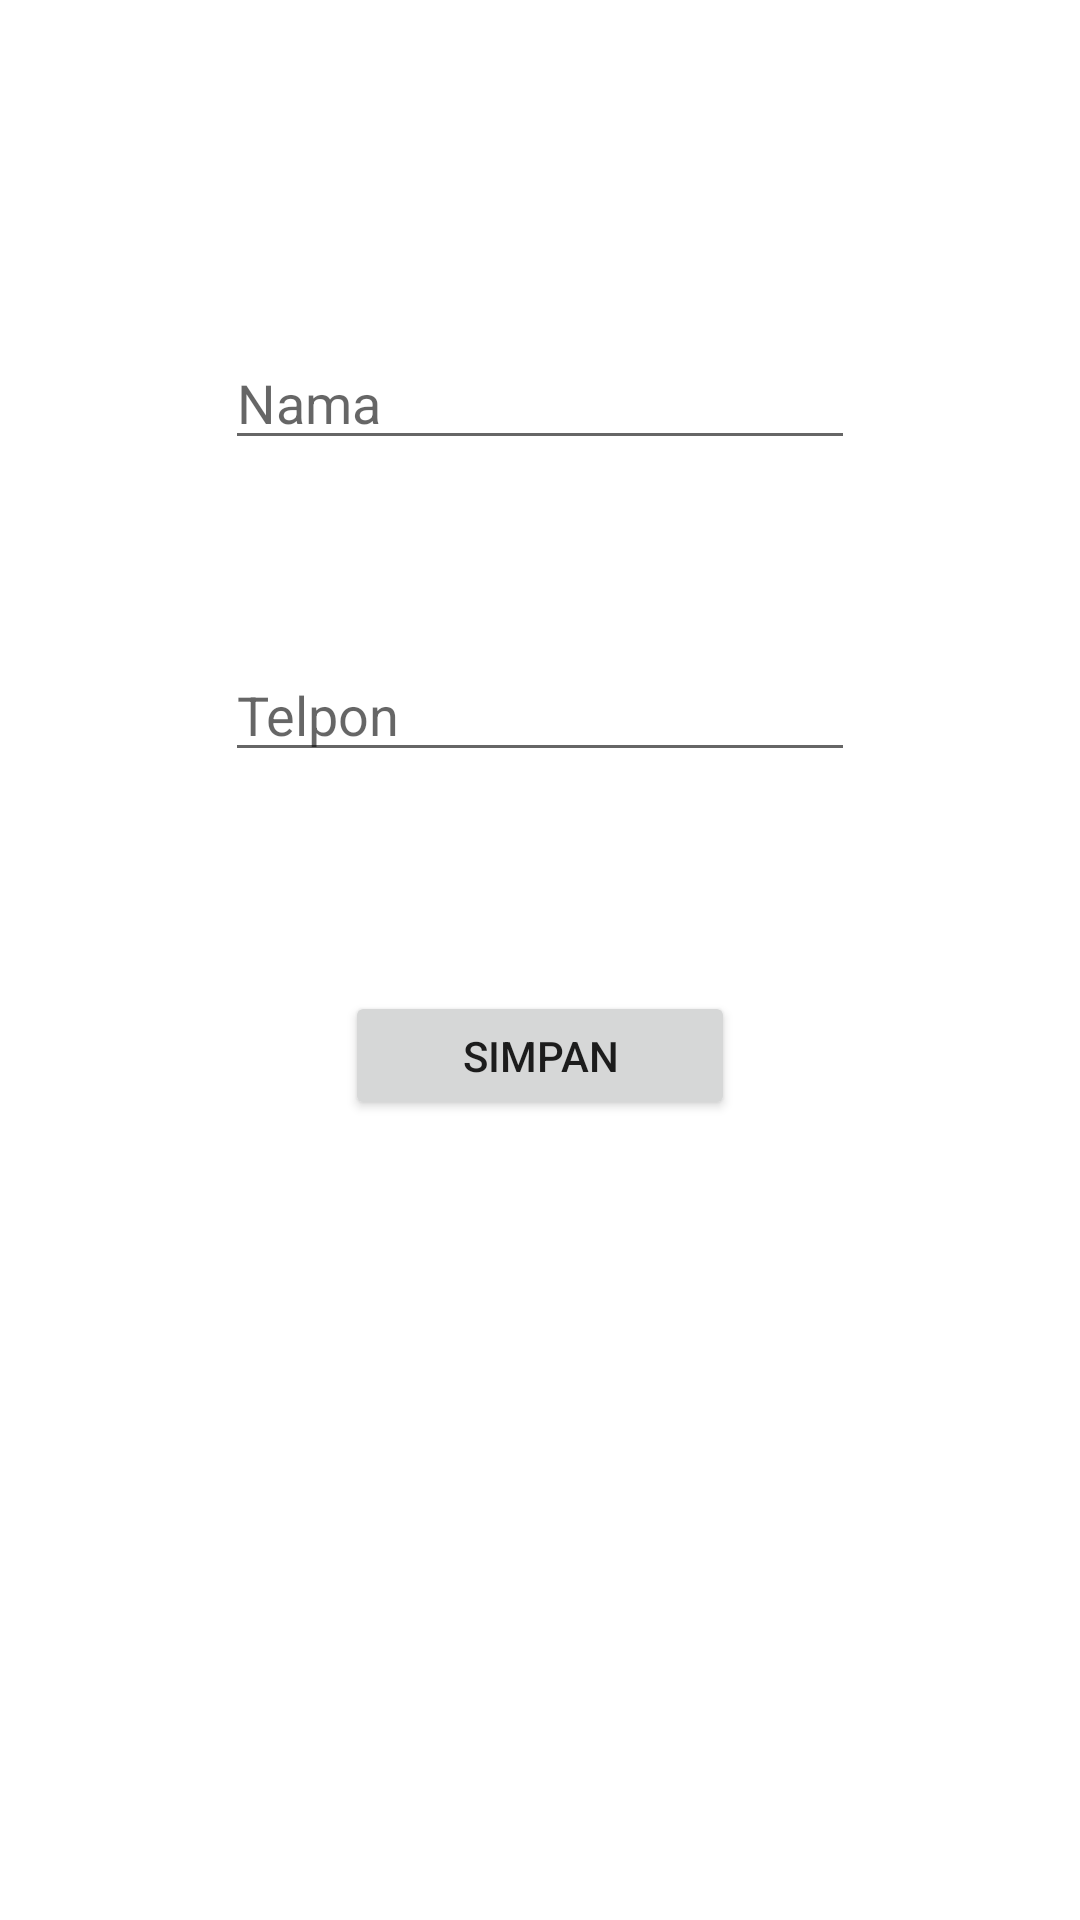

Write the Android layout XML for this screen, with the resource values it uses.
<!-- AndroidManifest.xml: application theme Theme.MenyimpanDataDanMembacaData -->
<!-- res/layout/activity_tambah_teman.xml -->
<?xml version="1.0" encoding="utf-8"?>
<androidx.constraintlayout.widget.ConstraintLayout xmlns:android="http://schemas.android.com/apk/res/android"
    xmlns:app="http://schemas.android.com/apk/res-auto"
    xmlns:tools="http://schemas.android.com/tools"
    android:layout_width="match_parent"
    android:layout_height="match_parent"
    tools:context=".tambahteman">


    <EditText
        android:id="@+id/edNama"
        android:layout_width="wrap_content"
        android:layout_height="wrap_content"
        android:layout_marginTop="112dp"
        android:ems="10"
        android:hint="Nama"
        android:inputType="textPersonName"
        app:layout_constraintEnd_toEndOf="parent"
        app:layout_constraintHorizontal_bias="0.5"
        app:layout_constraintStart_toStartOf="parent"
        app:layout_constraintTop_toTopOf="parent" />

    <EditText
        android:id="@+id/edTelpon"
        android:layout_width="wrap_content"
        android:layout_height="wrap_content"
        android:ems="10"
        android:hint="Telpon"
        android:inputType="phone"
        app:layout_constraintBottom_toBottomOf="parent"
        app:layout_constraintEnd_toEndOf="parent"
        app:layout_constraintHorizontal_bias="0.5"
        app:layout_constraintStart_toStartOf="parent"
        app:layout_constraintTop_toBottomOf="@+id/edNama"
        app:layout_constraintVertical_bias="0.141" />

    <Button
        android:id="@+id/btnSimpan"
        android:layout_width="130dp"
        android:layout_height="43dp"
        android:text="Simpan"
        app:layout_constraintBottom_toBottomOf="parent"
        app:layout_constraintEnd_toEndOf="parent"
        app:layout_constraintHorizontal_bias="0.5"
        app:layout_constraintStart_toStartOf="parent"
        app:layout_constraintTop_toBottomOf="@+id/edTelpon"
        app:layout_constraintVertical_bias="0.215" />

</androidx.constraintlayout.widget.ConstraintLayout>
<!-- resources referenced by this layout -->
<resources>
  <style name="Theme.MenyimpanDataDanMembacaData" parent="Theme.MaterialComponents.DayNight.DarkActionBar">
          
          <item name="colorPrimary">@color/purple_500</item>
          <item name="colorPrimaryVariant">@color/purple_700</item>
          <item name="colorOnPrimary">@color/white</item>
          
          <item name="colorSecondary">@color/teal_200</item>
          <item name="colorSecondaryVariant">@color/teal_700</item>
          <item name="colorOnSecondary">@color/black</item>
          
          <item name="android:statusBarColor" tools:targetApi="l">?attr/colorPrimaryVariant</item>
          
      </style>
  <!-- not gathered from this repository: default colours our renderer supplied (Android Studio template values) -->
  <color name="purple_500">#FF6200EE</color>
  <color name="purple_700">#FF3700B3</color>
  <color name="teal_200">#FF03DAC5</color>
  <color name="teal_700">#FF018786</color>
  <color name="black">#FF000000</color>
  <color name="white">#FFFFFFFF</color>
</resources>
